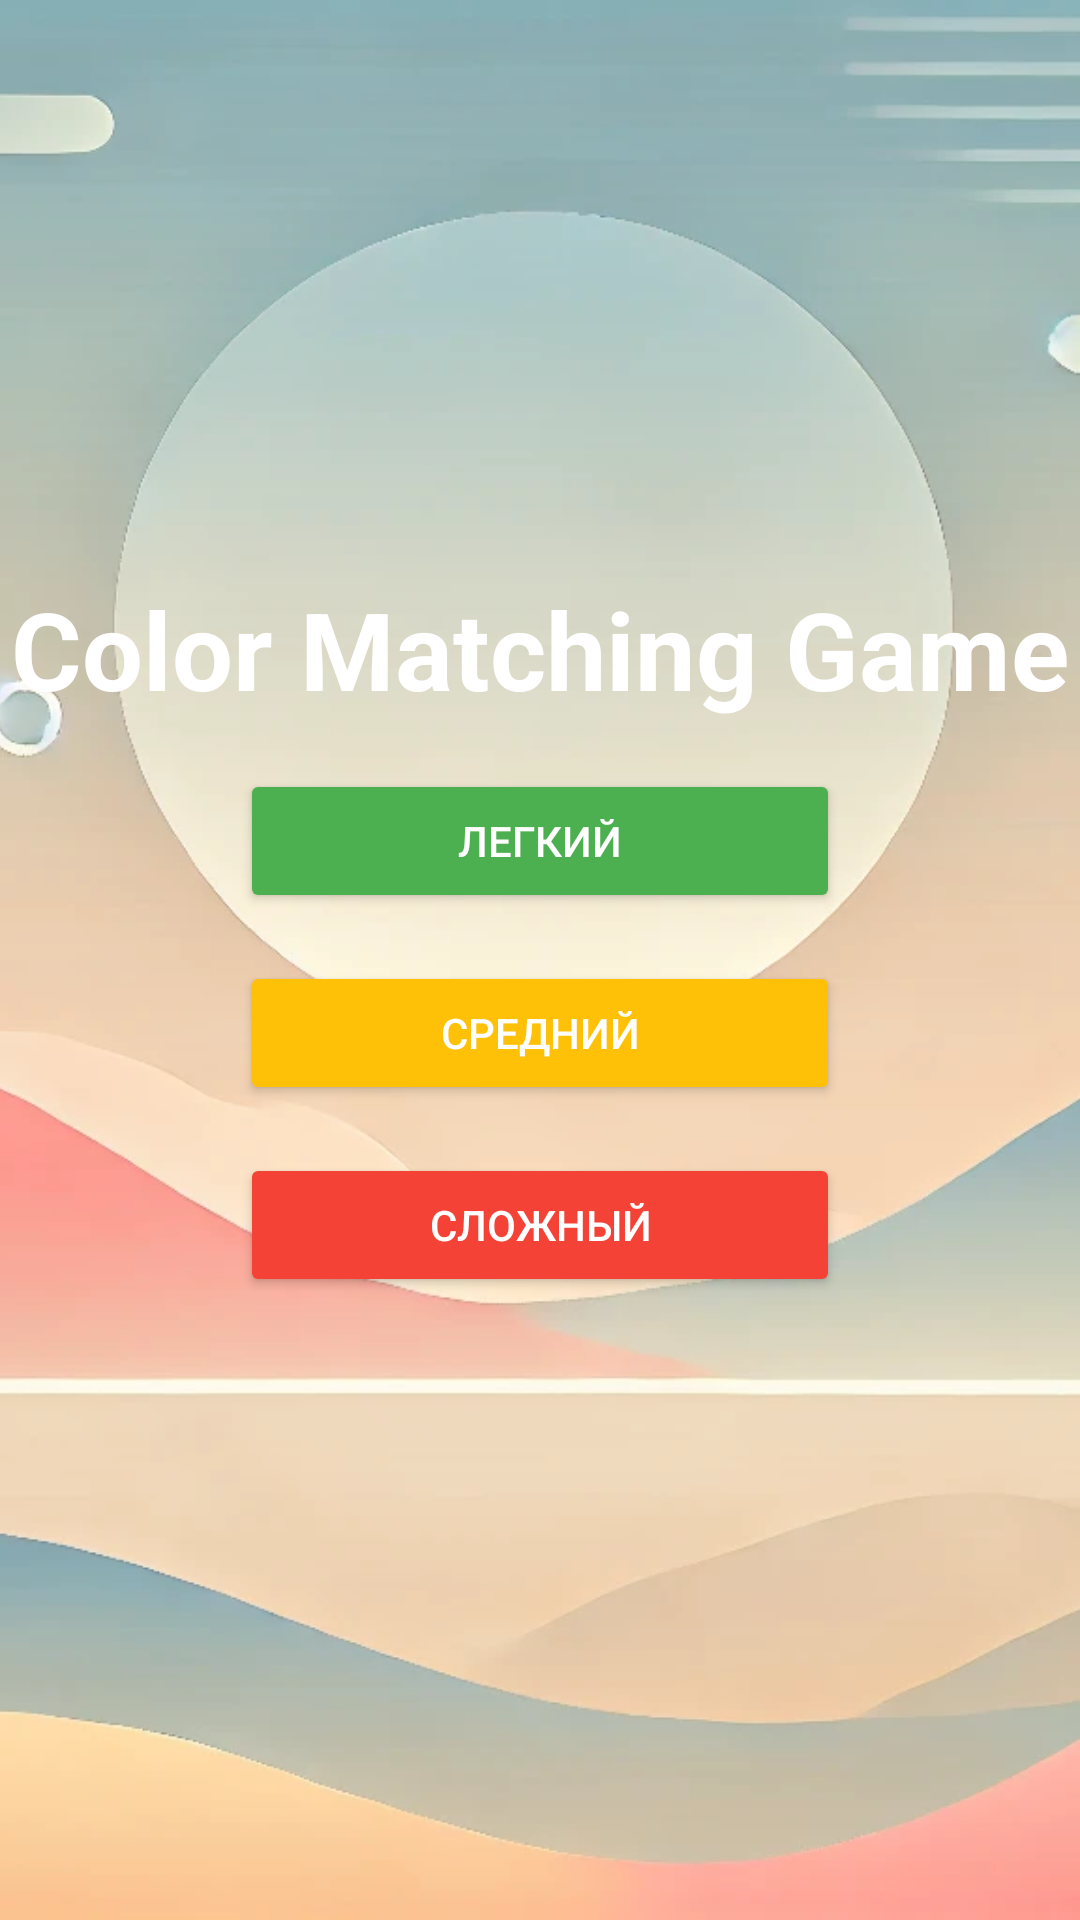

The Android layout XML behind this screen, and the referenced resources:
<!-- AndroidManifest.xml: activity theme AppTheme -->
<!-- res/layout/activity_menu.xml -->
<?xml version="1.0" encoding="utf-8"?>
<androidx.constraintlayout.widget.ConstraintLayout
    xmlns:android="http://schemas.android.com/apk/res/android"
    xmlns:app="http://schemas.android.com/apk/res-auto"
    android:layout_width="match_parent"
    android:layout_height="match_parent">

    <ImageView
        android:id="@+id/backgroundImage"
        android:layout_width="0dp"
        android:layout_height="0dp"
        android:scaleType="centerCrop"
        android:src="@drawable/back"
        app:layout_constraintBottom_toBottomOf="parent"
        app:layout_constraintEnd_toEndOf="parent"
        app:layout_constraintStart_toStartOf="parent"
        app:layout_constraintTop_toTopOf="parent" />

    <TextView
        android:id="@+id/titleText"
        android:layout_width="wrap_content"
        android:layout_height="wrap_content"
        android:text="Color Matching Game"
        android:textColor="#FFFFFF"
        android:textSize="36sp"
        android:textStyle="bold"
        app:layout_constraintBottom_toTopOf="@id/difficultyButtons"
        app:layout_constraintEnd_toEndOf="parent"
        app:layout_constraintStart_toStartOf="parent"
        app:layout_constraintTop_toTopOf="parent"
        app:layout_constraintVertical_chainStyle="packed" />

    <LinearLayout
        android:id="@+id/difficultyButtons"
        android:layout_width="wrap_content"
        android:layout_height="wrap_content"
        android:orientation="vertical"
        android:padding="16dp"
        app:layout_constraintBottom_toBottomOf="parent"
        app:layout_constraintEnd_toEndOf="parent"
        app:layout_constraintStart_toStartOf="parent"
        app:layout_constraintTop_toBottomOf="@id/titleText">

        <Button
            android:id="@+id/easyButton"
            android:layout_width="200dp"
            android:layout_height="wrap_content"
            android:layout_marginBottom="16dp"
            android:backgroundTint="#4CAF50"
            android:text="Легкий"
            android:textColor="#FFFFFF" />

        <Button
            android:id="@+id/mediumButton"
            android:layout_width="200dp"
            android:layout_height="wrap_content"
            android:layout_marginBottom="16dp"
            android:backgroundTint="#FFC107"
            android:text="Средний"
            android:textColor="#FFFFFF" />

        <Button
            android:id="@+id/hardButton"
            android:layout_width="200dp"
            android:layout_height="wrap_content"
            android:backgroundTint="#F44336"
            android:text="Сложный"
            android:textColor="#FFFFFF" />

    </LinearLayout>

</androidx.constraintlayout.widget.ConstraintLayout>
<!-- resources referenced by this layout -->
<resources>
  <!-- drawable back: webp bitmap (drawable, 82656 bytes) -->
  <style name="AppTheme" parent="Theme.MaterialComponents.DayNight.NoActionBar">
          
          <item name="colorPrimary">@color/purple_500</item>
          <item name="colorPrimaryVariant">@color/purple_700</item>
          <item name="colorOnPrimary">@color/white</item>
          
          <item name="colorSecondary">@color/teal_200</item>
          <item name="colorSecondaryVariant">@color/teal_700</item>
          <item name="colorOnSecondary">@color/black</item>
          
          <item name="android:statusBarColor">?attr/colorPrimaryVariant</item>
          <item name="android:windowBackground">@color/white</item>
      </style>
  <color name="purple_500">#FF6200EE</color>
  <color name="purple_700">#FF3700B3</color>
  <color name="white">#FFFFFFFF</color>
  <color name="teal_200">#FF03DAC5</color>
  <color name="teal_700">#FF018786</color>
  <color name="black">#FF000000</color>
</resources>
